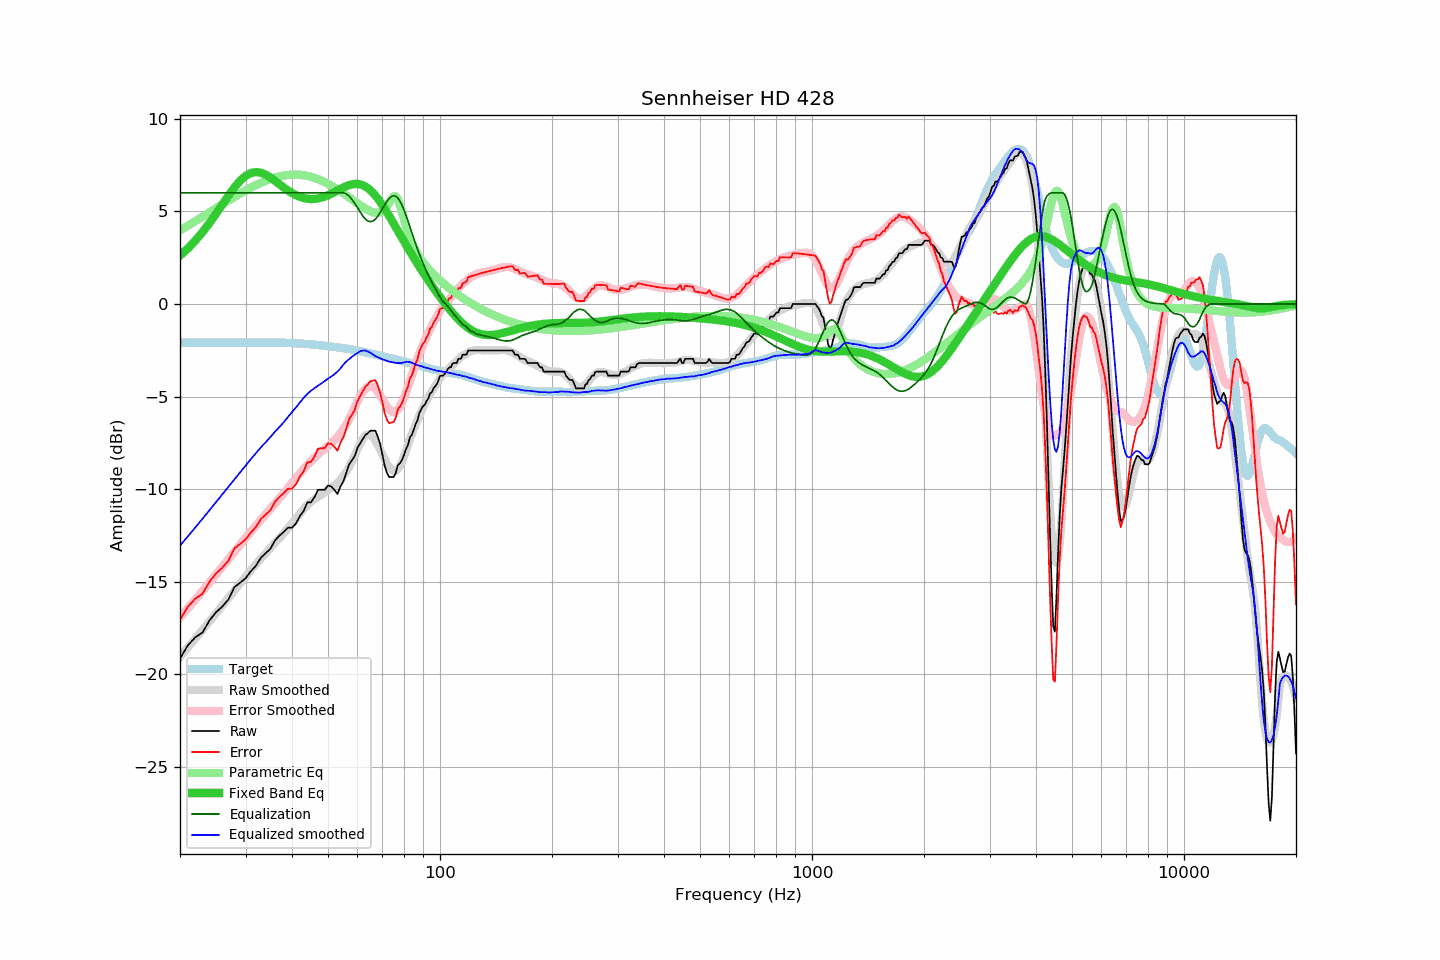

Source data for this figure (header and first rows):
frequency, raw, error, smoothed, error_smoothed, equalization, parametric_eq, equalized_raw, equalized_smoothed, target
20, -19.14, -17.05, -19.05, -16.93, 6.00, 2.61, -13.14, -13.05, -2.09
21, -18.43, -16.34, -18.55, -16.44, 6.00, 3.00, -12.43, -12.55, -2.09
22, -17.99, -15.90, -18.06, -15.96, 6.00, 3.42, -11.99, -12.06, -2.09
23, -17.73, -15.64, -17.59, -15.49, 6.00, 3.88, -11.73, -11.59, -2.09
24, -17.09, -15.00, -17.14, -15.04, 6.00, 4.37, -11.09, -11.14, -2.09
25, -16.64, -14.55, -16.70, -14.60, 6.00, 4.87, -10.64, -10.70, -2.09
26, -16.33, -14.24, -16.27, -14.18, 6.00, 5.37, -10.33, -10.27, -2.09
27, -15.95, -13.86, -15.86, -13.77, 6.00, 5.85, -9.95, -9.86, -2.09
28, -15.29, -13.20, -15.47, -13.38, 6.00, 6.29, -9.29, -9.47, -2.09
29, -15.05, -12.96, -15.09, -13.00, 6.00, 6.65, -9.05, -9.09, -2.09
30, -14.81, -12.72, -14.73, -12.64, 6.00, 6.91, -8.81, -8.73, -2.09
31, -14.43, -12.34, -14.38, -12.29, 6.00, 7.07, -8.43, -8.38, -2.09
32, -14.13, -12.04, -14.05, -11.97, 6.00, 7.12, -8.13, -8.05, -2.09
33, -13.70, -11.61, -13.74, -11.65, 6.00, 7.08, -7.70, -7.74, -2.09
34, -13.45, -11.36, -13.47, -11.35, 6.00, 6.98, -7.45, -7.47, -2.09
35, -13.22, -11.13, -13.18, -11.06, 6.00, 6.82, -7.22, -7.18, -2.09
36, -12.77, -10.68, -12.90, -10.77, 6.00, 6.65, -6.77, -6.90, -2.09
37, -12.51, -10.42, -12.65, -10.50, 6.00, 6.46, -6.51, -6.65, -2.09
38, -12.31, -10.22, -12.39, -10.22, 6.00, 6.29, -6.31, -6.39, -2.09
39, -12.08, -9.98, -12.10, -9.94, 6.00, 6.13, -6.08, -6.10, -2.10
40, -12.08, -9.97, -11.84, -9.67, 6.00, 5.99, -6.08, -5.84, -2.11
41, -11.85, -9.73, -11.58, -9.40, 6.00, 5.87, -5.85, -5.58, -2.12
42, -11.45, -9.32, -11.32, -9.14, 6.00, 5.78, -5.45, -5.32, -2.13
43, -11.17, -9.02, -11.07, -8.90, 6.00, 5.72, -5.17, -5.07, -2.15
44, -10.71, -8.55, -10.86, -8.68, 6.00, 5.68, -4.71, -4.86, -2.16
45, -10.71, -8.53, -10.68, -8.48, 6.00, 5.66, -4.71, -4.68, -2.18
46, -10.42, -8.22, -10.54, -8.29, 6.00, 5.67, -4.42, -4.54, -2.20
47, -10.03, -7.81, -10.41, -8.12, 6.00, 5.70, -4.03, -4.41, -2.22
48, -10.03, -7.79, -10.29, -7.96, 6.00, 5.74, -4.03, -4.29, -2.24
49, -10.03, -7.77, -10.16, -7.82, 6.00, 5.80, -4.03, -4.16, -2.26
50, -9.80, -7.52, -10.03, -7.67, 6.00, 5.87, -3.80, -4.03, -2.28
51, -9.85, -7.55, -9.92, -7.52, 6.00, 5.95, -3.85, -3.92, -2.30
52, -10.03, -7.71, -9.80, -7.36, 6.00, 6.04, -4.03, -3.80, -2.32
53, -10.26, -7.92, -9.65, -7.18, 6.00, 6.12, -4.26, -3.65, -2.34
54, -9.85, -7.49, -9.48, -6.98, 6.00, 6.21, -3.85, -3.48, -2.36
55, -9.57, -7.19, -9.27, -6.75, 6.00, 6.29, -3.57, -3.27, -2.38
56, -9.12, -6.71, -9.05, -6.50, 5.94, 6.36, -3.18, -3.10, -2.41
57, -8.65, -6.22, -8.79, -6.22, 5.82, 6.42, -2.83, -2.97, -2.43
58, -8.43, -5.97, -8.49, -5.91, 5.64, 6.46, -2.79, -2.85, -2.46
59, -8.20, -5.71, -8.17, -5.58, 5.43, 6.48, -2.77, -2.74, -2.49
60, -7.76, -5.24, -7.85, -5.26, 5.21, 6.48, -2.55, -2.64, -2.52
61, -7.52, -4.97, -7.53, -4.98, 4.98, 6.46, -2.54, -2.55, -2.55
62, -7.29, -4.71, -7.26, -4.75, 4.75, 6.41, -2.54, -2.51, -2.58
63, -7.07, -4.46, -7.09, -4.58, 4.58, 6.34, -2.49, -2.51, -2.61
64, -6.97, -4.33, -7.04, -4.48, 4.48, 6.25, -2.49, -2.57, -2.64
65, -6.84, -4.17, -7.08, -4.44, 4.44, 6.14, -2.40, -2.63, -2.67
66, -6.84, -4.14, -7.20, -4.48, 4.48, 6.00, -2.36, -2.72, -2.70
67, -6.84, -4.11, -7.39, -4.58, 4.58, 5.86, -2.26, -2.82, -2.73
68, -7.16, -4.40, -7.61, -4.73, 4.73, 5.69, -2.43, -2.87, -2.76
69, -7.56, -4.77, -7.85, -4.93, 4.93, 5.52, -2.63, -2.93, -2.79
70, -8.13, -5.31, -8.12, -5.14, 5.14, 5.33, -2.99, -2.98, -2.82
71, -8.74, -5.89, -8.38, -5.35, 5.35, 5.14, -3.39, -3.03, -2.85
72, -9.12, -6.24, -8.61, -5.54, 5.54, 4.95, -3.58, -3.07, -2.88
73, -9.34, -6.44, -8.80, -5.69, 5.69, 4.75, -3.65, -3.11, -2.90
74, -9.34, -6.41, -8.93, -5.80, 5.80, 4.55, -3.54, -3.13, -2.93
75, -9.34, -6.38, -9.00, -5.84, 5.84, 4.35, -3.50, -3.16, -2.96
76, -9.14, -6.15, -9.00, -5.82, 5.82, 4.15, -3.32, -3.18, -2.99
77, -8.71, -5.69, -8.91, -5.72, 5.72, 3.95, -2.99, -3.19, -3.02
78, -8.60, -5.55, -8.75, -5.56, 5.56, 3.76, -3.04, -3.19, -3.05
79, -8.43, -5.35, -8.52, -5.34, 5.34, 3.57, -3.09, -3.18, -3.08
... 553 more rows
